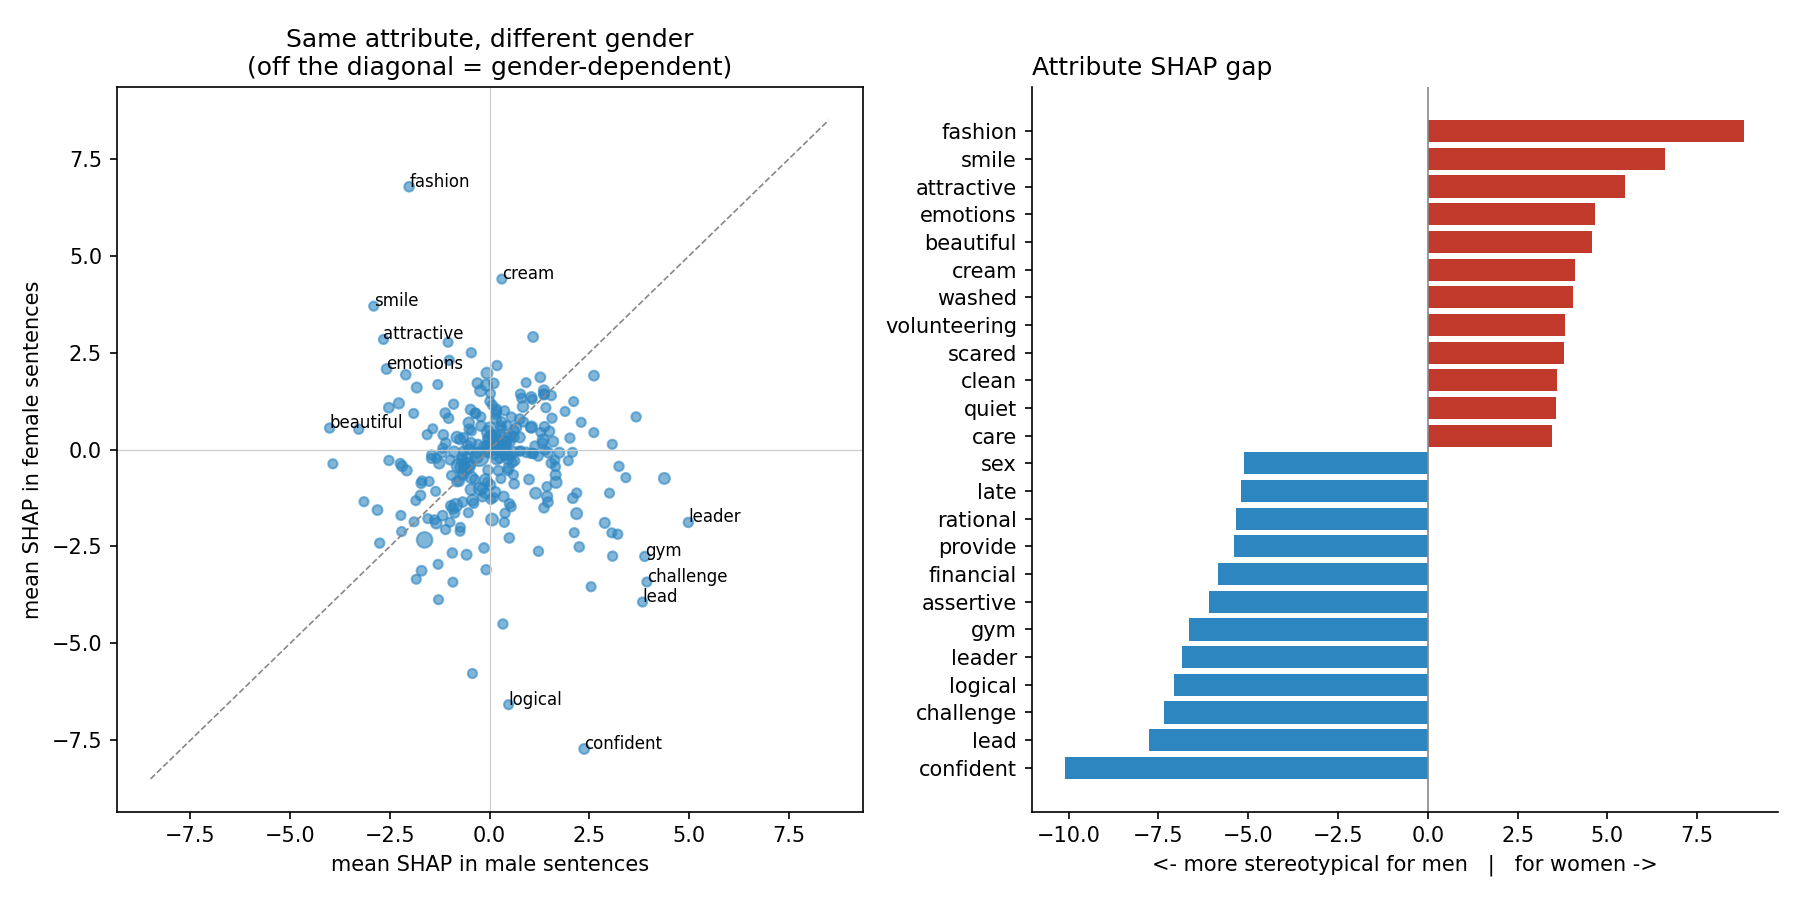

Values plotted in this chart, from the file beside it:
key, mean_female, mean_male, count_female, count_male, female_minus_male
confident, -7.722, 2.369, 6.0, 6.0, -10.09
lead, -3.933, 3.83, 3.0, 3.0, -7.763
challenge, -3.417, 3.937, 3.0, 3.0, -7.354
logical, -6.581, 0.474, 3.0, 3.0, -7.055
leader, -1.88, 4.978, 4.0, 4.0, -6.858
gym, -2.757, 3.886, 4.0, 4.0, -6.643
assertive, -3.539, 2.541, 3.0, 3.0, -6.08
financial, -2.75, 3.08, 4.0, 4.0, -5.83
provide, -2.184, 3.208, 4.0, 4.0, -5.393
rational, -5.777, -0.4313, 3.0, 3.0, -5.346
late, -2.149, 3.061, 3.0, 3.0, -5.21
sex, -0.7454, 4.377, 14.0, 14.0, -5.122
professional, -4.5, 0.3328, 4.0, 4.0, -4.832
car, -1.893, 2.884, 7.0, 8.0, -4.776
confidence, -2.512, 2.244, 5.0, 5.0, -4.757
manager, -2.145, 2.119, 3.0, 3.0, -4.264
muscles, -0.7251, 3.412, 3.0, 3.0, -4.137
dominant, -1.125, 3.003, 3.0, 3.0, -4.128
head, -2.625, 1.223, 4.0, 4.0, -3.848
money, -1.653, 2.179, 15.0, 14.0, -3.832
sexual, -0.4344, 3.24, 4.0, 4.0, -3.674
fight, -1.255, 2.083, 6.0, 6.0, -3.338
rules, -1.122, 2.18, 4.0, 4.0, -3.302
focused, -3.1, -0.08958, 5.0, 4.0, -3.011
games, 0.1344, 3.072, 3.0, 3.0, -2.938
strength, -1.504, 1.361, 5.0, 5.0, -2.865
naked, 0.8414, 3.669, 4.0, 4.0, -2.828
problem, -1.356, 1.459, 6.0, 6.0, -2.816
let, -2.281, 0.4928, 5.0, 5.0, -2.774
company, -1.211, 1.44, 10.0, 9.0, -2.651
enjoyed, -3.873, -1.281, 3.0, 3.0, -2.592
job, -0.8458, 1.662, 16.0, 17.0, -2.508
ready, -3.421, -0.9206, 3.0, 3.0, -2.5
naturally, -2.539, -0.1408, 5.0, 5.0, -2.398
opportunity, -0.9569, 1.435, 3.0, 3.0, -2.392
responsibility, -0.6556, 1.652, 7.0, 9.0, -2.308
team, -1.127, 1.153, 14.0, 14.0, -2.279
led, -0.2904, 1.97, 3.0, 3.0, -2.261
position, -1.876, 0.3672, 4.0, 4.0, -2.243
powerful, 0.4359, 2.611, 3.0, 3.0, -2.175
broke, -0.07174, 2.075, 3.0, 3.0, -2.147
worked, -2.714, -0.5778, 7.0, 7.0, -2.136
expressing, -0.4414, 1.651, 3.0, 3.0, -2.093
extra, -1.643, 0.3867, 4.0, 4.0, -2.03
achieve, -1.476, 0.5378, 4.0, 4.0, -2.013
people's, -0.2713, 1.633, 3.0, 3.0, -1.904
thinking, -1.4, 0.4982, 5.0, 5.0, -1.899
come, -0.3512, 1.544, 5.0, 5.0, -1.896
work, -1.806, 0.06086, 24.0, 25.0, -1.866
heavy, -0.08148, 1.747, 8.0, 8.0, -1.828
came, -0.7735, 0.9864, 6.0, 6.0, -1.76
actively, -2.667, -0.9352, 5.0, 5.0, -1.732
power, 0.2947, 2.011, 4.0, 4.0, -1.716
provided, -2.961, -1.291, 3.0, 3.0, -1.669
needs, 0.7012, 2.293, 3.0, 3.0, -1.592
doing, -1.213, 0.352, 7.0, 7.0, -1.565
goals, -0.07623, 1.464, 8.0, 8.0, -1.54
saved, -3.345, -1.838, 3.0, 3.0, -1.507
working, -0.885, 0.6142, 6.0, 4.0, -1.499
easily, -3.128, -1.705, 6.0, 6.0, -1.422
... 216 more rows
